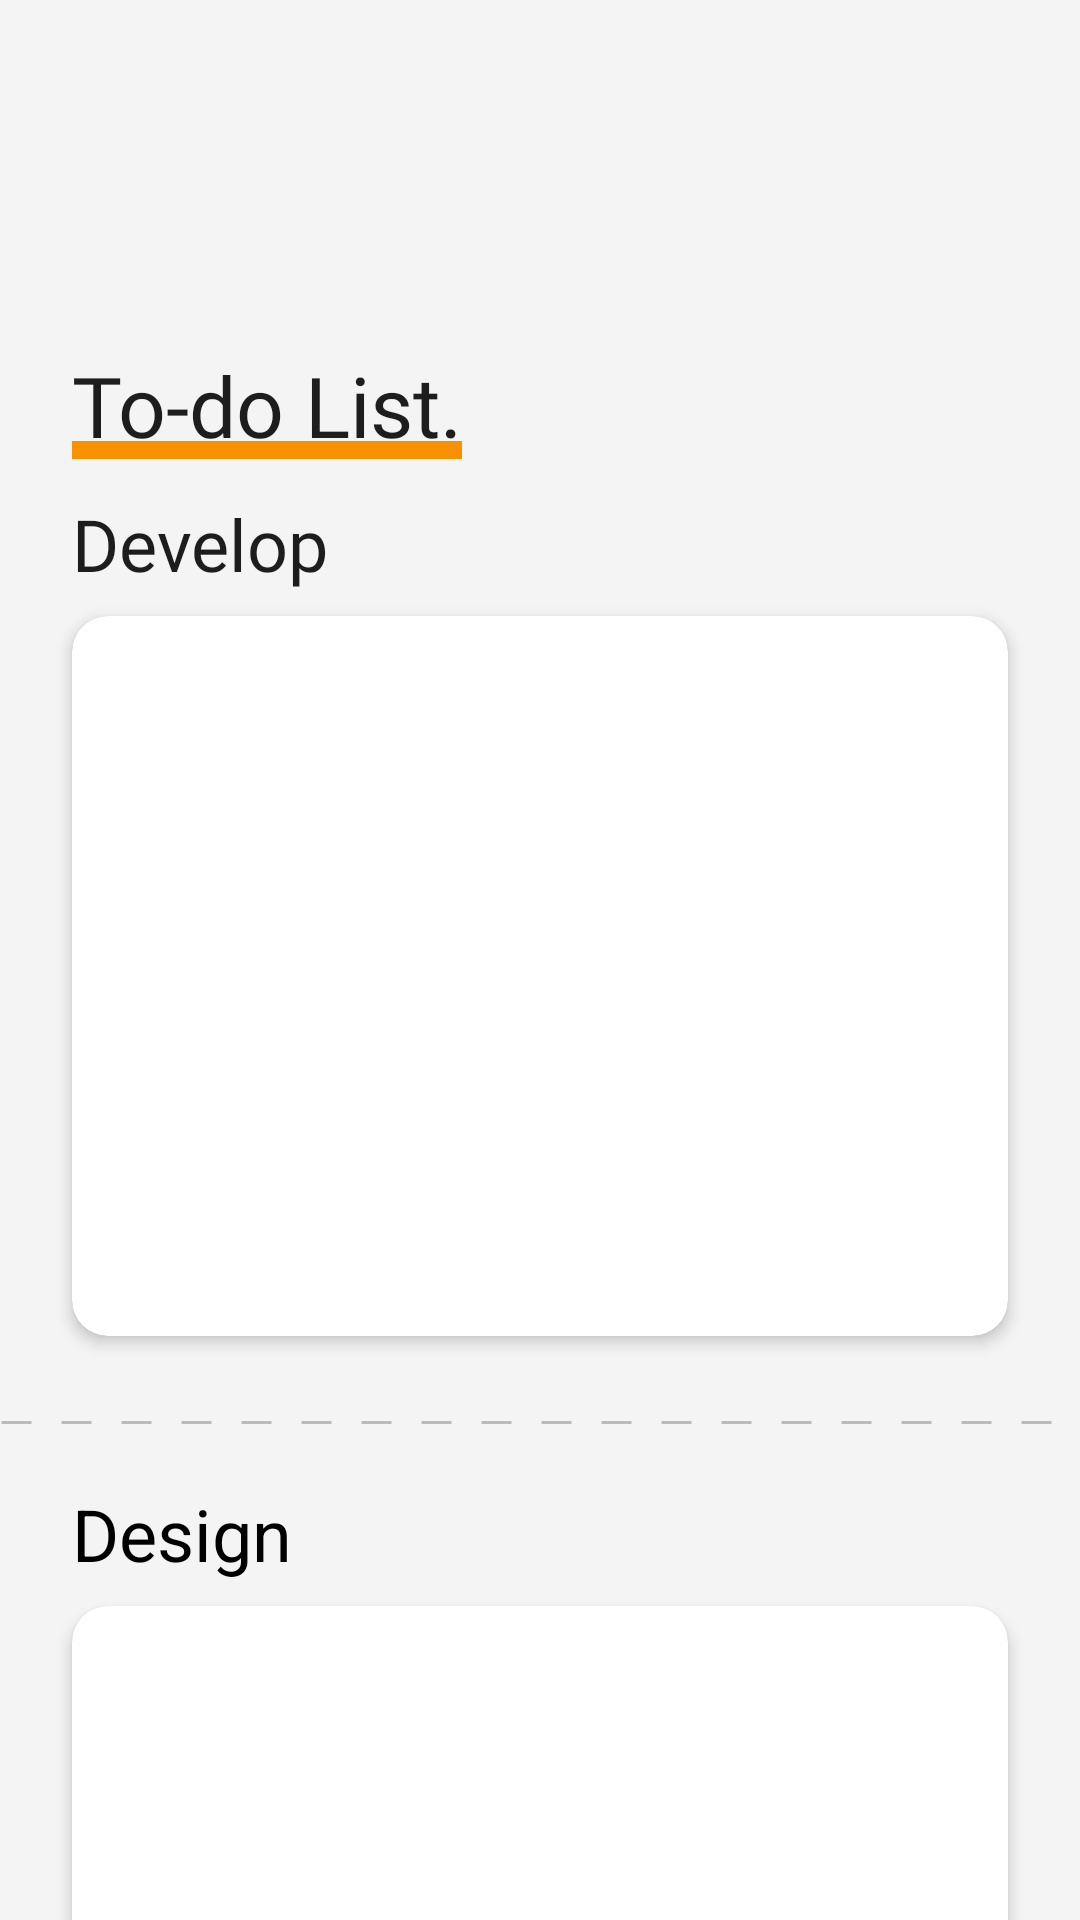

The Android layout XML behind this screen, and the referenced resources:
<!-- AndroidManifest.xml: application theme Theme.AppCompat.NoActionBar -->
<!-- res/layout/fragment_home.xml -->
<?xml version="1.0" encoding="utf-8"?>
<androidx.constraintlayout.widget.ConstraintLayout xmlns:android="http://schemas.android.com/apk/res/android"
    xmlns:app="http://schemas.android.com/apk/res-auto"
    xmlns:tools="http://schemas.android.com/tools"
    android:layout_width="match_parent"
    android:layout_height="match_parent"
    android:background="@color/SSF_lightgray"
    tools:context=".FragmentHome">

    <androidx.core.widget.NestedScrollView
        android:id="@+id/fragmentHomeScrollView"
        android:layout_width="match_parent"
        android:layout_height="match_parent"
        app:layout_constraintBottom_toBottomOf="parent"
        app:layout_constraintLeft_toLeftOf="parent"
        app:layout_constraintRight_toRightOf="parent"
        app:layout_constraintTop_toTopOf="parent">

        <androidx.constraintlayout.widget.ConstraintLayout
            android:layout_width="match_parent"
            android:layout_height="wrap_content"
            app:layout_constraintBottom_toBottomOf="parent"
            app:layout_constraintLeft_toLeftOf="parent"
            app:layout_constraintRight_toRightOf="parent"
            app:layout_constraintTop_toTopOf="parent">

            <TextView
                android:id="@+id/textMainTitle"
                android:layout_width="wrap_content"
                android:layout_height="wrap_content"
                android:layout_marginStart="24dp"
                android:layout_marginTop="120dp"
                android:fontFamily="@font/suit_bold"
                android:includeFontPadding="false"
                android:text="To-do List."
                android:textColor="@color/SSF_black"
                android:textSize="28sp"
                app:layout_constraintStart_toStartOf="parent"
                app:layout_constraintTop_toTopOf="parent" />

            <TextView
                android:id="@+id/todoDevelop"
                android:layout_width="wrap_content"
                android:layout_height="wrap_content"
                android:layout_marginLeft="24dp"
                android:layout_marginTop="12dp"
                android:fontFamily="@font/suit_semibold"
                android:text="Develop"
                android:textColor="@color/SSF_black"
                android:textSize="24sp"
                app:layout_constraintLeft_toLeftOf="parent"
                app:layout_constraintTop_toBottomOf="@id/textMainTitle" />

            <androidx.cardview.widget.CardView
                android:id="@+id/developRecyclerViewCardView"
                android:layout_width="match_parent"
                android:layout_height="wrap_content"
                android:layout_marginLeft="24dp"
                android:layout_marginTop="8dp"
                android:layout_marginRight="24dp"
                android:minHeight="240dp"
                app:cardBackgroundColor="@color/SSF_white"
                app:cardCornerRadius="12dp"
                app:cardElevation="3dp"
                app:layout_constraintLeft_toLeftOf="parent"
                app:layout_constraintRight_toRightOf="parent"
                app:layout_constraintTop_toBottomOf="@id/todoDevelop">

                <androidx.recyclerview.widget.RecyclerView
                    android:id="@+id/fragmentHomeDevelopRecyclerView"
                    android:layout_width="match_parent"
                    android:layout_height="wrap_content"
                    android:layout_marginTop="8dp"
                    app:layout_constraintEnd_toEndOf="parent"
                    app:layout_constraintLeft_toLeftOf="parent"
                    app:layout_constraintTop_toBottomOf="@id/todoDevelop" />
            </androidx.cardview.widget.CardView>

            <ImageView
                android:id="@+id/dashLine"
                android:layout_width="match_parent"
                android:layout_height="1.5dp"
                android:layout_marginTop="28dp"
                android:src="@drawable/dash_line"
                app:layout_constraintLeft_toLeftOf="parent"
                app:layout_constraintRight_toRightOf="parent"
                app:layout_constraintTop_toBottomOf="@id/developRecyclerViewCardView" />

            <TextView
                android:id="@+id/todoDesign"
                android:layout_width="wrap_content"
                android:layout_height="wrap_content"
                android:layout_marginLeft="24dp"
                android:layout_marginTop="20dp"
                android:text="Design"
                android:textColor="@color/black"
                android:textSize="24sp"
                app:layout_constraintLeft_toLeftOf="parent"
                app:layout_constraintTop_toBottomOf="@id/dashLine" />

            <androidx.cardview.widget.CardView
                android:id="@+id/designRecyclerViewCardView"
                android:layout_width="match_parent"
                android:layout_height="wrap_content"
                android:layout_marginLeft="24dp"
                android:layout_marginTop="8dp"
                android:layout_marginRight="24dp"
                android:layout_marginBottom="104dp"
                android:minHeight="240dp"
                app:cardBackgroundColor="@color/SSF_white"
                app:cardCornerRadius="12dp"
                app:cardElevation="3dp"
                app:layout_constraintBottom_toBottomOf="parent"
                app:layout_constraintLeft_toLeftOf="parent"
                app:layout_constraintRight_toRightOf="parent"
                app:layout_constraintTop_toBottomOf="@id/todoDesign">

                <androidx.recyclerview.widget.RecyclerView
                    android:id="@+id/fragmentHomeDesignRecyclerView"
                    android:layout_width="match_parent"
                    android:layout_height="wrap_content"
                    android:layout_marginTop="8dp"
                    app:layout_constraintEnd_toEndOf="parent"
                    app:layout_constraintLeft_toLeftOf="parent"
                    app:layout_constraintTop_toBottomOf="@id/todoDesign" />
            </androidx.cardview.widget.CardView>

            <View
                android:layout_width="0dp"
                android:layout_height="6dp"
                android:background="@color/SSF_orange"
                app:layout_constraintBottom_toBottomOf="@id/textMainTitle"
                app:layout_constraintEnd_toEndOf="@id/textMainTitle"
                app:layout_constraintStart_toStartOf="@id/textMainTitle" />
        </androidx.constraintlayout.widget.ConstraintLayout>
    </androidx.core.widget.NestedScrollView>
</androidx.constraintlayout.widget.ConstraintLayout>
<!-- resources referenced by this layout -->
<resources>
  <color name="SSF_black">#1d1d1d</color>
  <color name="SSF_lightgray">#f4f4f4</color>
  <color name="SSF_orange">#f79100</color>
  <color name="SSF_white">#ffffff</color>
  <color name="black">#FF000000</color>
  <!-- drawable dash_line (drawable) -->
  <?xml version="1.0" encoding="utf-8"?>
  <shape xmlns:android="http://schemas.android.com/apk/res/android"
      android:shape="line">
  
      <stroke
          android:color="#bbbbbb"
          android:width="1dp"
          android:dashWidth="10dp"
          android:dashGap="10dp"/>
  
  </shape>
</resources>
